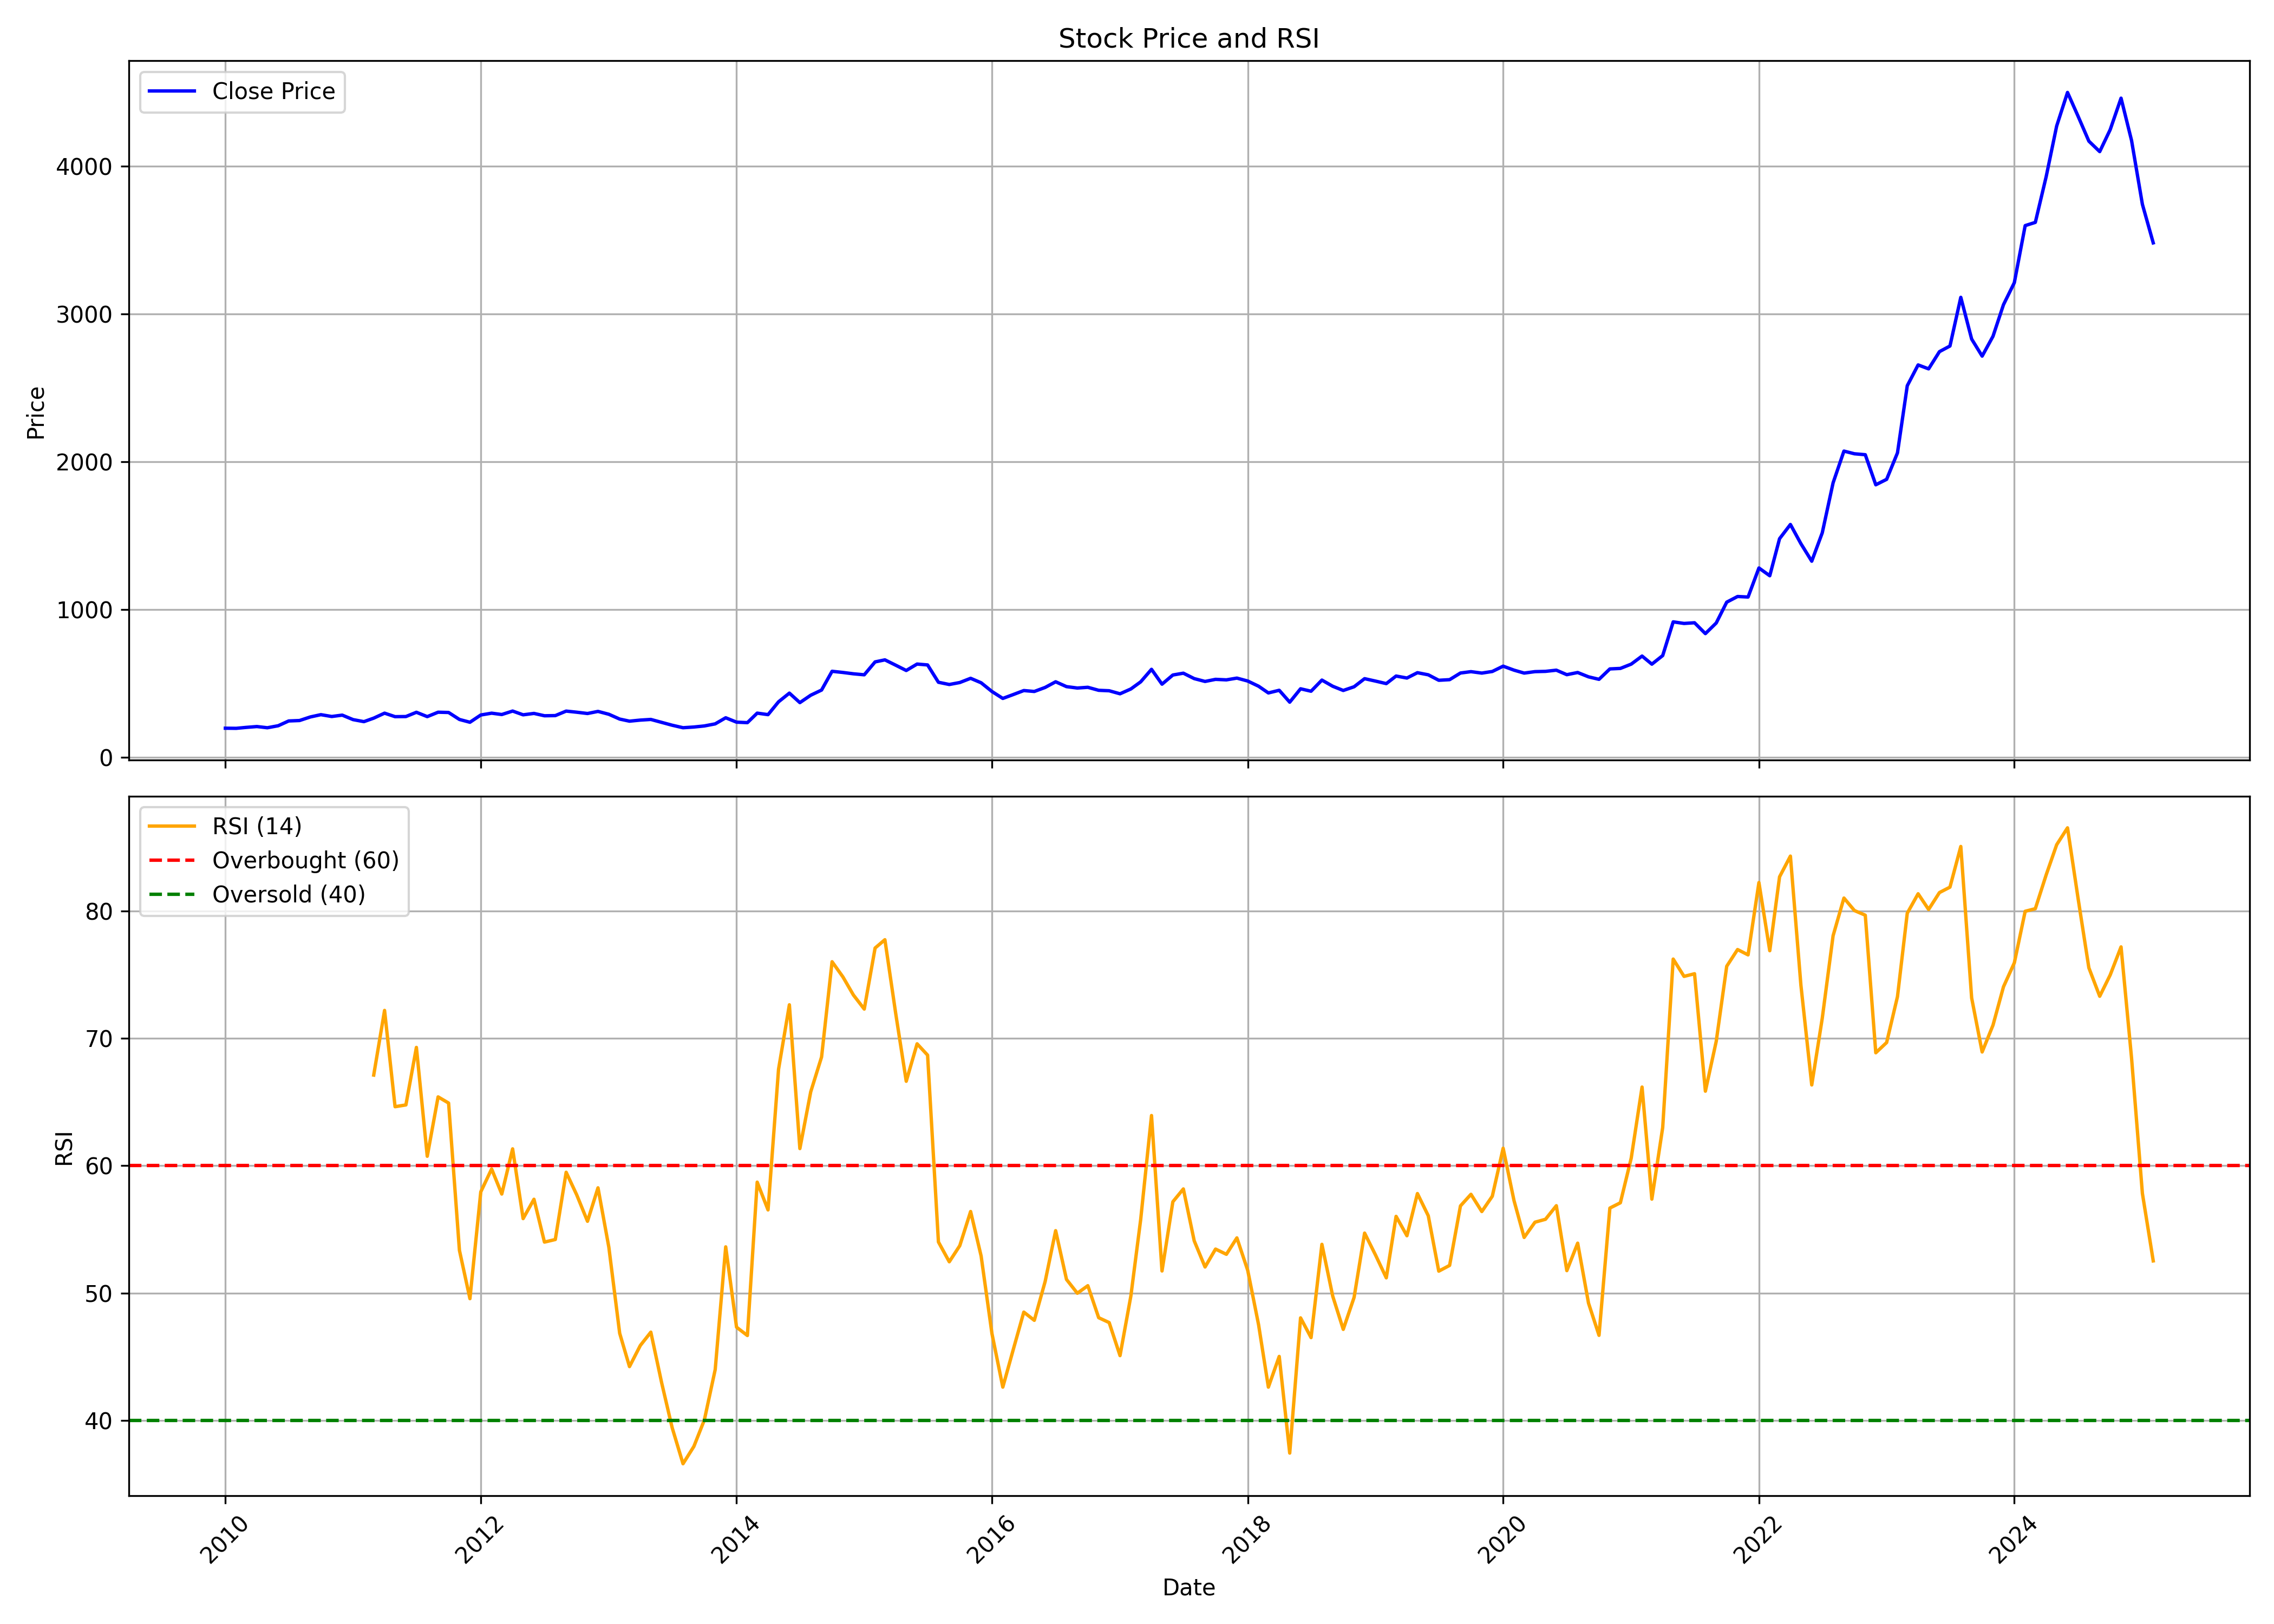

The table this chart was drawn from, first rows:
, date, symbol, open, high, low, close, volume, rsi
0, 2010-01-01, INGERRAND, 206.6, 227.6, 191.4, 197.2, 647417, 
1, 2010-02-01, INGERRAND, 200, 207, 193, 196.4, 81601, 
2, 2010-03-01, INGERRAND, 196.4, 218.1, 195.3, 202.7, 605669, 
3, 2010-04-01, INGERRAND, 202.1, 222, 202.1, 208.5, 424788, 
4, 2010-05-01, INGERRAND, 208.8, 214.1, 196.7, 200.3, 142431, 
5, 2010-06-01, INGERRAND, 200.6, 224.6, 198.3, 213.9, 221694, 
6, 2010-07-01, INGERRAND, 211.8, 255.6, 208.6, 246.3, 696153, 
7, 2010-08-01, INGERRAND, 250.6, 269.1, 245.7, 249.2, 414923, 
8, 2010-09-01, INGERRAND, 253.6, 299.8, 250.2, 273.5, 1702744, 
9, 2010-10-01, INGERRAND, 277.8, 298.6, 269.7, 288.9, 803590, 
10, 2010-11-01, INGERRAND, 294.5, 316.5, 258.2, 276.5, 732916, 
11, 2010-12-01, INGERRAND, 278.4, 291.5, 246.9, 285.8, 253817, 
12, 2011-01-01, INGERRAND, 289.1, 294.5, 254.7, 255.4, 275633, 
13, 2011-02-01, INGERRAND, 250.5, 261.2, 219.7, 241.7, 110823, 
14, 2011-03-01, INGERRAND, 239.2, 290.6, 234.6, 265.3, 374452, 67.11
15, 2011-04-01, INGERRAND, 262, 316.1, 261.2, 299.1, 1097337, 72.19
16, 2011-05-01, INGERRAND, 302.8, 303.4, 266.4, 275.3, 101041, 64.63
17, 2011-06-01, INGERRAND, 284.7, 293.9, 269.1, 276.2, 123468, 64.77
18, 2011-07-01, INGERRAND, 276, 334.7, 276, 305, 1663432, 69.28
19, 2011-08-01, INGERRAND, 307.1, 308.1, 257.5, 275.6, 220842, 60.74
20, 2011-09-01, INGERRAND, 286.1, 341.1, 282.8, 305.4, 380375, 65.4
21, 2011-10-01, INGERRAND, 300.8, 321.9, 288.1, 303.7, 175899, 64.92
22, 2011-11-01, INGERRAND, 295.9, 309.3, 252.7, 256.4, 126403, 53.35
23, 2011-12-01, INGERRAND, 288.9, 288.9, 221.4, 237.5, 108187, 49.56
24, 2012-01-01, INGERRAND, 237.5, 292.7, 234.1, 286.7, 236655, 57.94
25, 2012-02-01, INGERRAND, 290.8, 312.7, 277.7, 298.9, 254465, 59.74
26, 2012-03-01, INGERRAND, 294.6, 311, 270.9, 289.9, 299535, 57.77
27, 2012-04-01, INGERRAND, 287.7, 340.2, 287.7, 313.3, 597747, 61.32
28, 2012-05-01, INGERRAND, 312.7, 319, 281.4, 287.9, 174607, 55.84
29, 2012-06-01, INGERRAND, 287.7, 301.5, 275.6, 297.3, 404106, 57.36
30, 2012-07-01, INGERRAND, 299.6, 309, 273.7, 281.5, 174122, 54
31, 2012-08-01, INGERRAND, 281.5, 302, 278.8, 282.6, 142685, 54.2
32, 2012-09-01, INGERRAND, 286.4, 320.3, 280.1, 313, 118137, 59.48
33, 2012-10-01, INGERRAND, 311.6, 324.1, 302.1, 305.6, 162560, 57.72
34, 2012-11-01, INGERRAND, 310.9, 310.9, 289.5, 296.7, 74527, 55.63
35, 2012-12-01, INGERRAND, 301.4, 323, 295.3, 311, 143288, 58.26
36, 2013-01-01, INGERRAND, 311.4, 317.6, 287.1, 291.6, 93401, 53.6
37, 2013-02-01, INGERRAND, 294.5, 304.7, 256.5, 259.1, 90592, 46.84
38, 2013-03-01, INGERRAND, 264.1, 273.1, 243.3, 244.9, 88485, 44.23
39, 2013-04-01, INGERRAND, 251.1, 266, 235.4, 252.1, 71290, 45.89
40, 2013-05-01, INGERRAND, 252.1, 268.5, 246.4, 256.6, 176394, 46.93
41, 2013-06-01, INGERRAND, 253.5, 258.4, 229.6, 236.8, 45208, 42.95
42, 2013-07-01, INGERRAND, 235, 250.8, 213, 217.4, 60577, 39.43
43, 2013-08-01, INGERRAND, 229.2, 229.2, 188.6, 200.5, 52505, 36.6
44, 2013-09-01, INGERRAND, 204.4, 222.9, 190.4, 205.3, 155300, 37.96
45, 2013-10-01, INGERRAND, 204.3, 241.8, 204.3, 212.5, 121145, 40.04
46, 2013-11-01, INGERRAND, 227.3, 231.2, 207.5, 226.6, 480986, 43.99
47, 2013-12-01, INGERRAND, 230.7, 281.5, 225.9, 267.9, 382504, 53.63
48, 2014-01-01, INGERRAND, 268.9, 272.6, 234.7, 238.2, 88986, 47.32
49, 2014-02-01, INGERRAND, 232, 247.1, 222, 234.9, 63581, 46.67
50, 2014-03-01, INGERRAND, 234.9, 308.7, 230.8, 299.3, 717486, 58.71
51, 2014-04-01, INGERRAND, 295.8, 299.5, 274.9, 289, 208771, 56.53
52, 2014-05-01, INGERRAND, 289, 396.5, 284.2, 375.9, 832305, 67.56
53, 2014-06-01, INGERRAND, 377, 458.5, 377, 434.7, 851047, 72.63
54, 2014-07-01, INGERRAND, 440.1, 453.7, 358.7, 370.4, 348818, 61.34
55, 2014-08-01, INGERRAND, 373.8, 447.3, 360.6, 420.4, 528248, 65.8
56, 2014-09-01, INGERRAND, 426.8, 519.4, 416.8, 455.5, 1367205, 68.53
57, 2014-10-01, INGERRAND, 459.6, 618.3, 434, 582.4, 2673511, 76.01
58, 2014-11-01, INGERRAND, 587.4, 611.2, 544.3, 574.5, 1289353, 74.82
59, 2014-12-01, INGERRAND, 573.2, 620.5, 513.2, 565.4, 721815, 73.4
... 122 more rows
